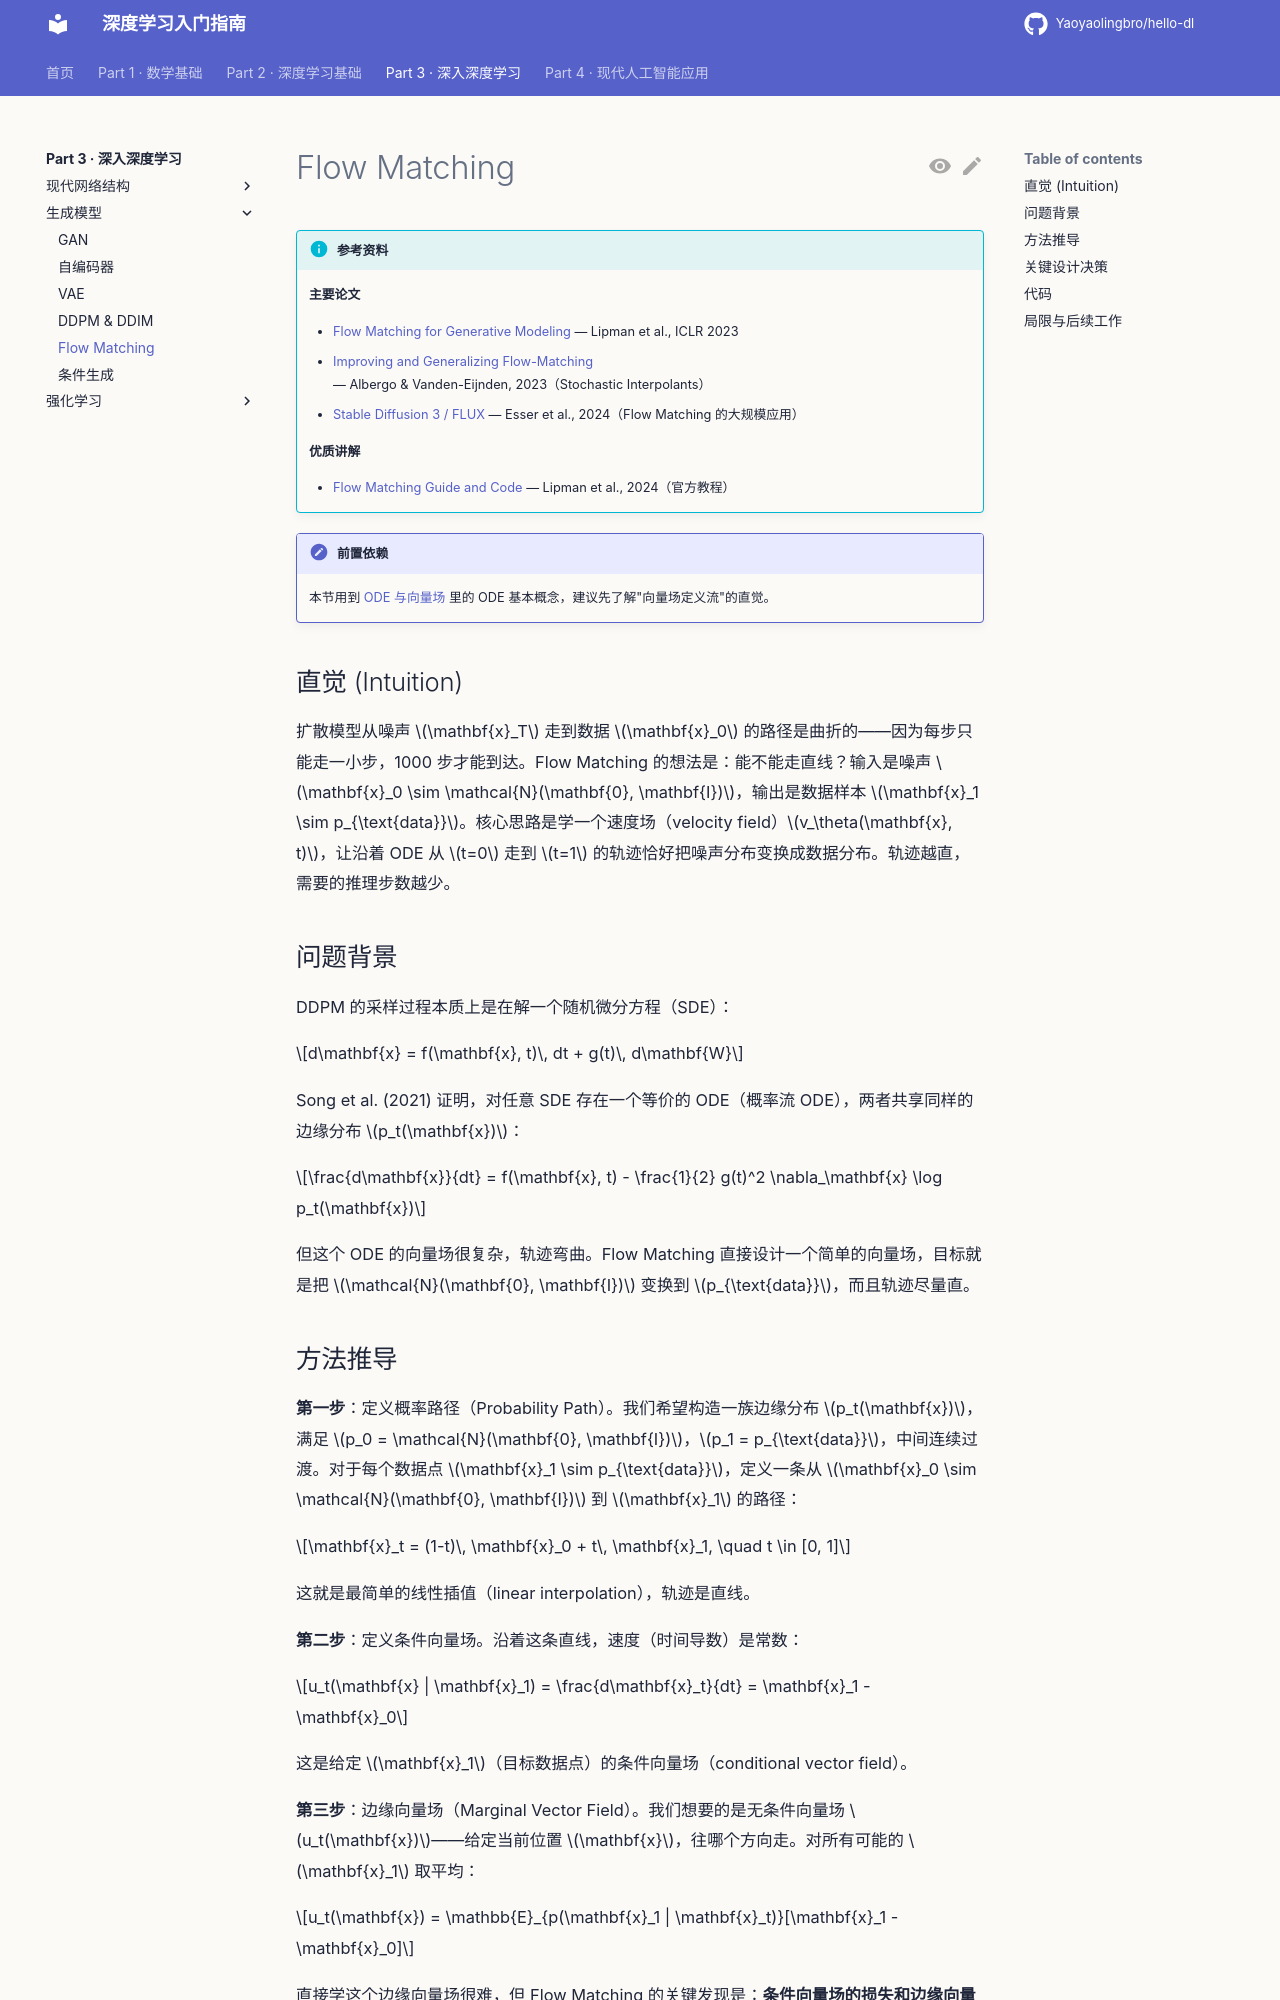

repository: Yaoyaolingbro/hello-dl · page: 03-advanced/generative-models/flow-matching/index.html · generator: mkdocs

# Flow Matching

!!! info "参考资料"
    **主要论文**

    - [Flow Matching for Generative Modeling](https://arxiv.org/abs/2210.02747) — Lipman et al., ICLR 2023
    - [Improving and Generalizing Flow-Matching](https://arxiv.org/abs/2302.00482) — Albergo & Vanden-Eijnden, 2023（Stochastic Interpolants）
    - [Stable Diffusion 3 / FLUX](https://arxiv.org/abs/2403.03206) — Esser et al., 2024（Flow Matching 的大规模应用）

    **优质讲解**

    - [Flow Matching Guide and Code](https://arxiv.org/abs/2412.06264) — Lipman et al., 2024（官方教程）

!!! note "前置依赖"
    本节用到 [ODE 与向量场](../../01-math/optimization/odes-vector-fields.md) 里的 ODE 基本概念，建议先了解"向量场定义流"的直觉。

## 直觉 (Intuition)

扩散模型从噪声 $\mathbf{x}_T$ 走到数据 $\mathbf{x}_0$ 的路径是曲折的——因为每步只能走一小步，1000 步才能到达。Flow Matching 的想法是：能不能走直线？输入是噪声 $\mathbf{x}_0 \sim \mathcal{N}(\mathbf{0}, \mathbf{I})$，输出是数据样本 $\mathbf{x}_1 \sim p_{\text{data}}$。核心思路是学一个速度场（velocity field）$v_\theta(\mathbf{x}, t)$，让沿着 ODE 从 $t=0$ 走到 $t=1$ 的轨迹恰好把噪声分布变换成数据分布。轨迹越直，需要的推理步数越少。

## 问题背景

DDPM 的采样过程本质上是在解一个随机微分方程（SDE）：

$$d\mathbf{x} = f(\mathbf{x}, t)\, dt + g(t)\, d\mathbf{W}$$

Song et al. (2021) 证明，对任意 SDE 存在一个等价的 ODE（概率流 ODE），两者共享同样的边缘分布 $p_t(\mathbf{x})$：

$$\frac{d\mathbf{x}}{dt} = f(\mathbf{x}, t) - \frac{1}{2} g(t)^2 \nabla_\mathbf{x} \log p_t(\mathbf{x})$$

但这个 ODE 的向量场很复杂，轨迹弯曲。Flow Matching 直接设计一个简单的向量场，目标就是把 $\mathcal{N}(\mathbf{0}, \mathbf{I})$ 变换到 $p_{\text{data}}$，而且轨迹尽量直。
